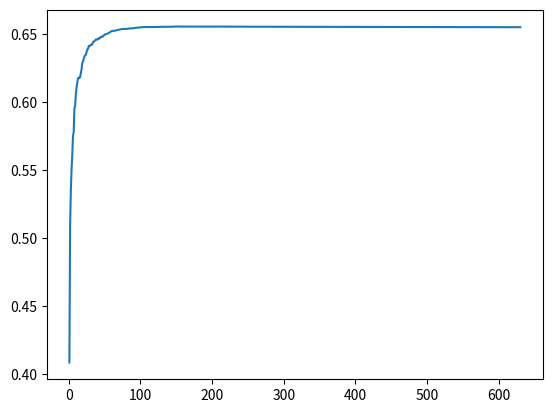

The script that saved this image:

cl2n_pca = [
    0.4082666666666667,
    0.509244,
    0.5344933333333334,
    0.5501346666666667,
    0.5605586666666666,
    0.574932,
    0.5778506666666667,
    0.5953986666666667,
    0.5972173333333333,
    0.6055933333333334,
    0.6108879999999999,
    0.6143839999999999,
    0.6173266666666667,
    0.6180666666666667,
    0.6176026666666666,
    0.6186466666666667,
    0.6211906666666667,
    0.6241093333333332,
    0.628768,
    0.6298333333333334,
    0.632044,
    0.6336160000000001,
    0.6343880000000001,
    0.6348786666666667,
    0.6369053333333332,
    0.6388173333333335,
    0.639108,
    0.6412666666666667,
    0.641116,
    0.641768,
    0.6421786666666667,
    0.6420813333333334,
    0.6428440000000001,
    0.6441786666666666,
    0.6444466666666667,
    0.645016,
    0.6454106666666667,
    0.646096,
    0.6459813333333333,
    0.6460066666666666,
    0.6468079999999999,
    0.6465533333333333,
    0.6468653333333334,
    0.6476906666666666,
    0.6477200000000001,
    0.6482413333333333,
    0.648116,
    0.6483000000000001,
    0.6490879999999999,
    0.6496360000000001,
    0.6505613333333333,
    0.652276,
    0.652604,
    0.6532946666666667,
    0.653784,
    0.6538493333333334,
    0.6541533333333333,
    0.6543359999999999,
    0.6547293333333333,
    0.6550213333333335,
    0.65522,
    0.6552746666666667,
    0.6552373333333333,
    0.6552493333333332,
    0.6553493333333333,
    0.6554026666666667,
    0.6554306666666666,
    0.6554773333333334,
    0.655476,
    0.6556493333333334,
    0.6555826666666666,
    0.6556026666666667,
    0.655624,
    0.6555626666666666,
    0.655552,
    0.6555493333333334,
    0.6555479999999999,
    0.6555426666666666,
    0.6555333333333334,
    0.6555439999999999,
    0.6555986666666667,
    0.6555853333333334,
    0.6555546666666667,
    0.6555426666666666,
    0.6555573333333333,
    0.6555173333333334,
    0.655532,
    0.6555253333333333,
    0.6554613333333332,
    0.6554706666666666,
    0.6554653333333333,
    0.6554840000000001,
    0.6554626666666667,
    0.6554026666666667,
    0.6553973333333334,
    0.655376,
    0.655376,
    0.6554026666666667,
    0.6553800000000001,
    0.6553453333333333,
    0.6553693333333334,
    0.6554053333333334,
    0.6553666666666667,
    0.6553359999999999,
    0.6553293333333333,
    0.6552813333333333,
    0.6553186666666666,
    0.655324,
    0.655328,
    0.6552946666666667,
    0.6553,
    0.655276,
    0.6552533333333332,
    0.6552439999999999,
    0.6552346666666666,
    0.655212,
    0.6552066666666667,
    0.6551573333333334,
    0.6552026666666667,
    0.6551386666666665,
    0.6551253333333334,
    0.6551173333333334,
    0.6551386666666668,
    0.6551266666666666,
    0.6551080000000001,
    0.6551306666666667,
    0.6551066666666666,
    0.6551146666666667,
    0.6551173333333334,
    0.6551186666666666,
    0.6551226666666667,
    0.6551426666666668,
    0.6551199999999999
]

x = list(range(1, 50, 1)) + list(range(50, 300, 5)) + list(range(300, 640, 10))

import matplotlib.pyplot as plt
plt.plot(x, cl2n_pca)
